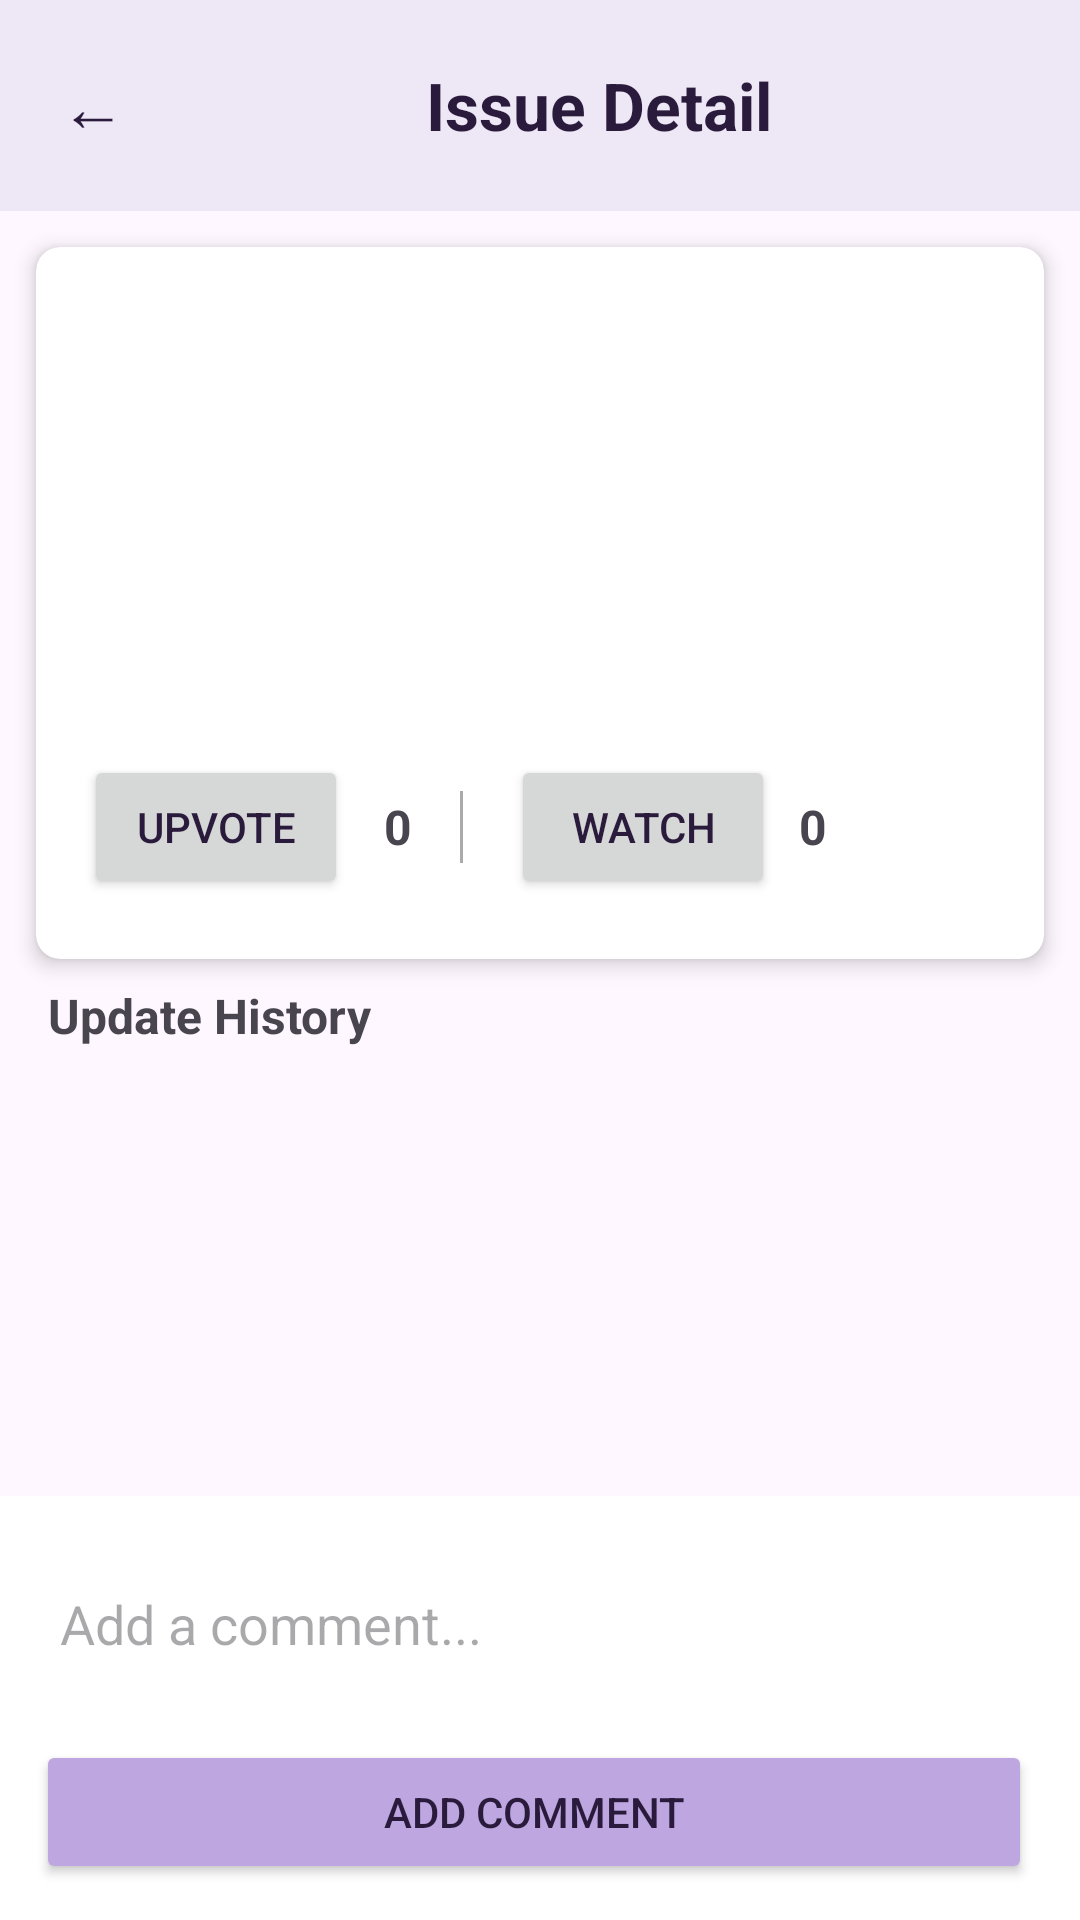

Write the Android layout XML for this screen, with the resource values it uses.
<!-- AndroidManifest.xml: application theme Theme.TestingApp -->
<!-- res/layout/activity_issue_detail.xml -->
<?xml version="1.0" encoding="utf-8"?>
<androidx.constraintlayout.widget.ConstraintLayout xmlns:android="http://schemas.android.com/apk/res/android"
    xmlns:app="http://schemas.android.com/apk/res-auto"
    android:id="@+id/main"
    android:layout_width="match_parent"
    android:layout_height="match_parent">

    
    <LinearLayout
        android:id="@+id/detailHeader"
        android:layout_width="match_parent"
        android:layout_height="wrap_content"
        android:orientation="horizontal"
        android:background="?attr/colorPrimary"
        android:gravity="center_vertical"
        android:padding="20dp"
        app:layout_constraintTop_toTopOf="parent"
        app:layout_constraintStart_toStartOf="parent"
        app:layout_constraintEnd_toEndOf="parent">

        <TextView
            android:id="@+id/btnBack"
            android:layout_width="wrap_content"
            android:layout_height="wrap_content"
            android:text="← "
            android:textSize="22sp"
            android:textColor="?attr/colorSecondary"
            android:paddingEnd="12dp" />

        <TextView
            android:layout_width="match_parent"
            android:layout_height="wrap_content"
            android:textStyle="bold"
            android:gravity="center"
            android:text="Issue Detail"
            android:textSize="22sp"
            android:textColor="?attr/colorSecondary" />

    </LinearLayout>

    
    <androidx.cardview.widget.CardView
        android:id="@+id/issueSummaryCard"
        android:layout_width="match_parent"
        android:layout_height="wrap_content"
        android:layout_margin="12dp"
        app:cardCornerRadius="8dp"
        app:cardElevation="4dp"
        app:layout_constraintTop_toBottomOf="@id/detailHeader"
        app:layout_constraintStart_toStartOf="parent"
        app:layout_constraintEnd_toEndOf="parent">
        
        
        <LinearLayout
            android:layout_width="match_parent"
            android:layout_height="wrap_content"
            android:orientation="vertical"
            android:padding="16dp">
            
            <TextView
                android:id="@+id/issueTitleDetail"
                android:layout_width="match_parent"
                android:layout_height="wrap_content"
                android:textSize="18sp"
                android:textStyle="bold"
                android:text=""
                android:paddingBottom="6dp" />
            
            <TextView
                android:id="@+id/issueStatusDetail"
                android:layout_width="match_parent"
                android:layout_height="wrap_content"
                android:text=""
                android:textSize="14sp"
                android:paddingBottom="4dp" />

            <TextView
                android:id="@+id/issueCategoryDetail"
                android:layout_width="match_parent"
                android:layout_height="wrap_content"
                android:text=""
                android:textSize="14sp"
                android:paddingBottom="4dp" />

            <TextView
                android:id="@+id/issuePriorityDetail"
                android:layout_width="match_parent"
                android:layout_height="wrap_content"
                android:text=""
                android:textSize="14sp"
                android:paddingBottom="4dp" />

            <TextView
                android:id="@+id/issueLocationDetail"
                android:layout_width="match_parent"
                android:layout_height="wrap_content"
                android:text=""
                android:textSize="14sp"
                android:paddingBottom="4dp" />

            <TextView
                android:id="@+id/issueDescriptionDetail"
                android:layout_width="match_parent"
                android:layout_height="wrap_content"
                android:text=""
                android:textSize="14sp" />
            <LinearLayout
                android:layout_width="match_parent"
                android:layout_height="wrap_content"
                android:orientation="horizontal"
                android:layout_marginTop="12dp"
                android:layout_marginBottom="4dp"
                android:gravity="center_vertical">

                
                <Button
                    android:id="@+id/btnUpvote"
                    android:layout_width="wrap_content"
                    android:layout_height="wrap_content"
                    android:text="Upvote"
                    android:paddingStart="16dp"
                    android:paddingEnd="16dp"
                    android:textColor="?attr/colorSecondary" />

                <TextView
                    android:id="@+id/tvUpvoteCount"
                    android:layout_width="wrap_content"
                    android:layout_height="wrap_content"
                    android:text="0"
                    android:textSize="16sp"
                    android:textStyle="bold"
                    android:layout_marginStart="12dp" />

                
                <View
                    android:layout_width="1dp"
                    android:layout_height="24dp"
                    android:background="@android:color/darker_gray"
                    android:layout_marginStart="16dp"
                    android:layout_marginEnd="16dp" />

                <Button
                    android:id="@+id/btnWatch"
                    android:layout_width="wrap_content"
                    android:layout_height="wrap_content"
                    android:paddingStart="16dp"
                    android:paddingEnd="16dp"
                    android:text="Watch"
                    android:textColor="?attr/colorSecondary" />

                <TextView
                    android:id="@+id/tvWatcherCount"
                    android:layout_width="wrap_content"
                    android:layout_height="wrap_content"
                    android:layout_marginStart="8dp"
                    android:text="0"
                    android:textSize="16sp"
                    android:textStyle="bold" />


            </LinearLayout>
            
        </LinearLayout>
    </androidx.cardview.widget.CardView>

    
    <TextView
        android:id="@+id/updatesLabel"
        android:layout_width="match_parent"
        android:layout_height="wrap_content"
        android:text="Update History"
        android:textSize="16sp"
        android:textStyle="bold"
        android:paddingStart="16dp"
        android:paddingEnd="16dp"
        android:paddingTop="8dp"
        android:paddingBottom="4dp"
        app:layout_constraintTop_toBottomOf="@id/issueSummaryCard"
        app:layout_constraintStart_toStartOf="parent"
        app:layout_constraintEnd_toEndOf="parent" />

    
    <androidx.recyclerview.widget.RecyclerView
        android:id="@+id/updatesRecyclerView"
        android:layout_width="match_parent"
        android:layout_height="0dp"
        app:layout_constraintTop_toBottomOf="@id/updatesLabel"
        app:layout_constraintBottom_toTopOf="@id/inputSection"
        app:layout_constraintStart_toStartOf="parent"
        app:layout_constraintEnd_toEndOf="parent" />

    
    <LinearLayout
        android:id="@+id/inputSection"
        android:layout_width="match_parent"
        android:layout_height="wrap_content"
        android:orientation="vertical"
        android:padding="12dp"
        android:background="@android:color/white"
        app:layout_constraintBottom_toBottomOf="parent"
        app:layout_constraintStart_toStartOf="parent"
        app:layout_constraintEnd_toEndOf="parent">

        
        <EditText
            android:id="@+id/updateInput"
            android:layout_width="match_parent"
            android:layout_height="wrap_content"
            android:hint="Add a comment..."
            android:minLines="2"
            android:maxLines="4"
            android:inputType="textMultiLine"
            android:background="@android:color/white"
            android:padding="8dp"
            android:layout_marginBottom="8dp" />

        
        <LinearLayout
            android:layout_width="match_parent"
            android:layout_height="wrap_content"
            android:orientation="horizontal">

            
            <Button
                android:id="@+id/btnAddComment"
                android:layout_width="0dp"
                android:layout_height="wrap_content"
                android:layout_weight="1"
                android:layout_marginEnd="4dp"
                android:text="Add Comment"
                android:textColor="?attr/colorSecondary"
                android:backgroundTint="?attr/colorAccent"/>

        </LinearLayout>
    </LinearLayout>
</androidx.constraintlayout.widget.ConstraintLayout>
<!-- resources referenced by this layout -->
<resources>
  <style name="Theme.TestingApp" parent="Base.Theme.TestingApp" />
  <style name="Base.Theme.TestingApp" parent="Theme.Material3.DayNight.NoActionBar">
          
          <item name="colorOnBackground">@color/default_background</item>
          <item name="colorPrimary">@color/default_primary</item>
          <item name="colorSecondary">@color/default_secondary</item>
          <item name="colorAccent">@color/default_accent</item>
          <item name="colorTertiary">@color/default_tertiary</item>
      </style>
  <color name="default_background">#FFF7FB</color>
  <color name="default_primary">#EDE7F6</color>
  <color name="default_secondary">#2A1B3D</color>
  <color name="default_accent">#BEA7E0</color>
  <color name="default_tertiary">#F3EFFF</color>
</resources>
